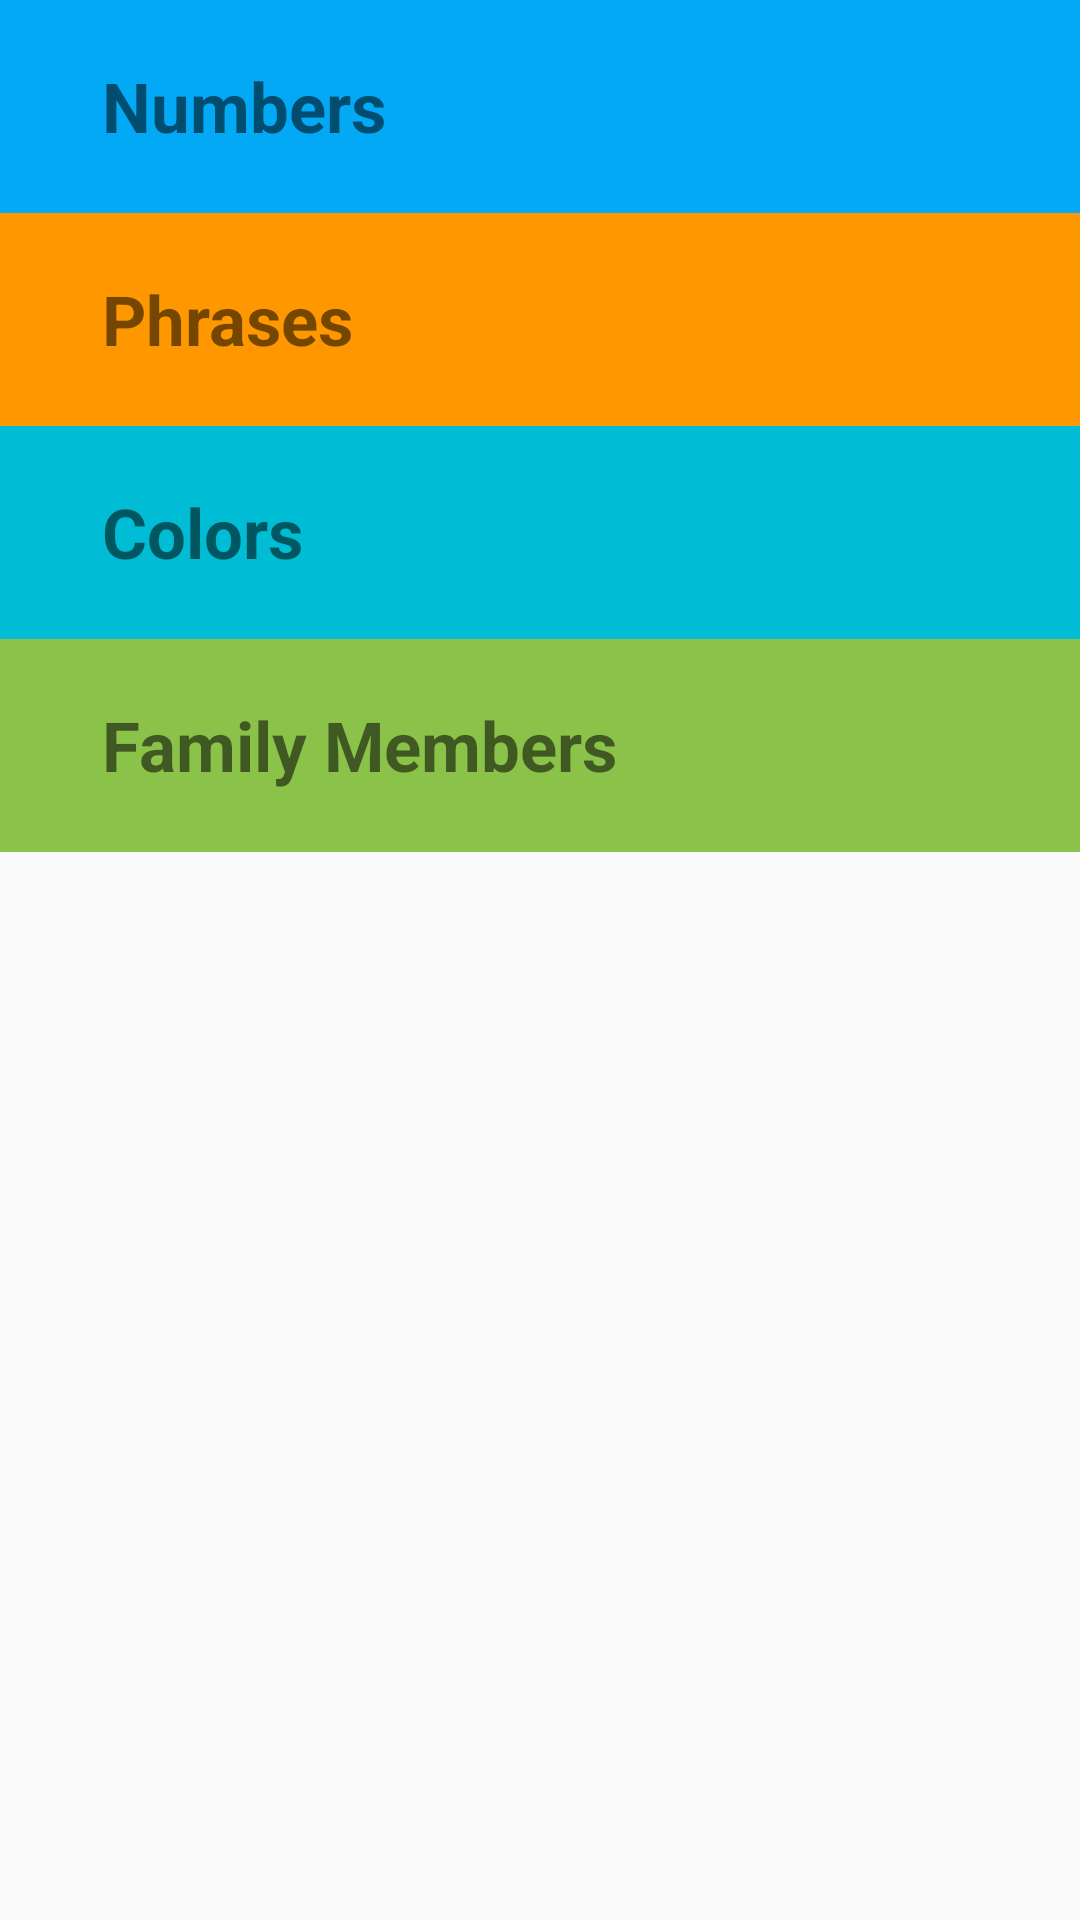

Android layout source for this screen:
<!-- AndroidManifest.xml: application theme AppTheme -->
<!-- res/layout/activity_main.xml -->
<LinearLayout xmlns:android="http://schemas.android.com/apk/res/android"
    android:layout_width="match_parent"
    android:layout_height="match_parent"
    android:orientation="vertical">

    <TextView
        android:id="@+id/numbers"
        style="@style/mainlayout"
        android:background="@color/LightBlue"
        android:text="@string/name" />

    <TextView
        android:id="@+id/phrases"
        style="@style/mainlayout"
        android:background="@color/orange"
        android:text="@string/phrases" />

    <TextView
        android:id="@+id/colors"
        style="@style/mainlayout"
        android:background="@color/cyan"
        android:text="@string/color" />


    <TextView
        android:id="@+id/familymembers"
        style="@style/mainlayout"
        android:background="@color/LightGreen"
        android:text="@string/family" />


</LinearLayout>
<!-- resources referenced by this layout -->
<resources>
  <color name="LightBlue">#03A9F4</color>
  <color name="LightGreen">#8BC34A</color>
  <color name="cyan">#00BCD4</color>
  <color name="orange">#FF9800</color>
  <string name="color">Colors</string>
  <string name="family">Family Members</string>
  <string name="name">Numbers</string>
  <string name="phrases">Phrases</string>
  <style name="mainlayout">
          <item name="android:paddingLeft">34dp</item>
          <item name="android:textSize">23sp</item>
          <item name="android:layout_height">71dp</item>
          <item name="android:layout_width">match_parent</item>
          <item name="android:paddingTop">20dp</item>
          <item name="android:textStyle">bold</item>
  
      </style>
  <style name="AppTheme" parent="Theme.AppCompat.Light.DarkActionBar">
          
          <item name="colorPrimary">@color/colorPrimary</item>
          <item name="colorPrimaryDark">@color/colorPrimaryDark</item>
          <item name="colorAccent">@color/colorAccent</item>
      </style>
  <color name="colorPrimary">#3F51B5</color>
  <color name="colorPrimaryDark">#303F9F</color>
  <color name="colorAccent">#FF4081</color>
</resources>
